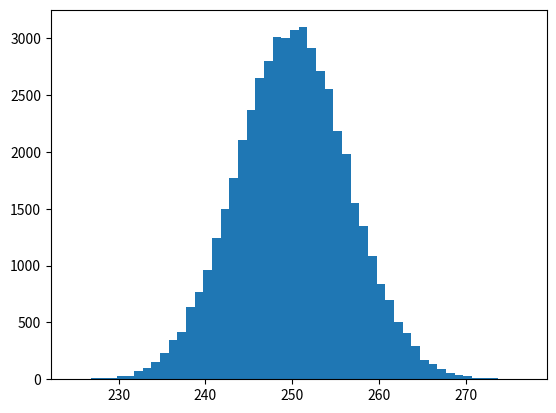

The script that saved this image:
from matplotlib import pyplot as plt
import numpy as np
import random
def random_numbers():
    sum = 0
    for i in range(0, 500):
        n = random.random()
        sum += n
    return sum    
list = []
for i in range(0, 50_000):
    list.append(random_numbers())
plt.hist(list, bins=np.arange(min(list), max(list) +  1, 1))
plt.show()

